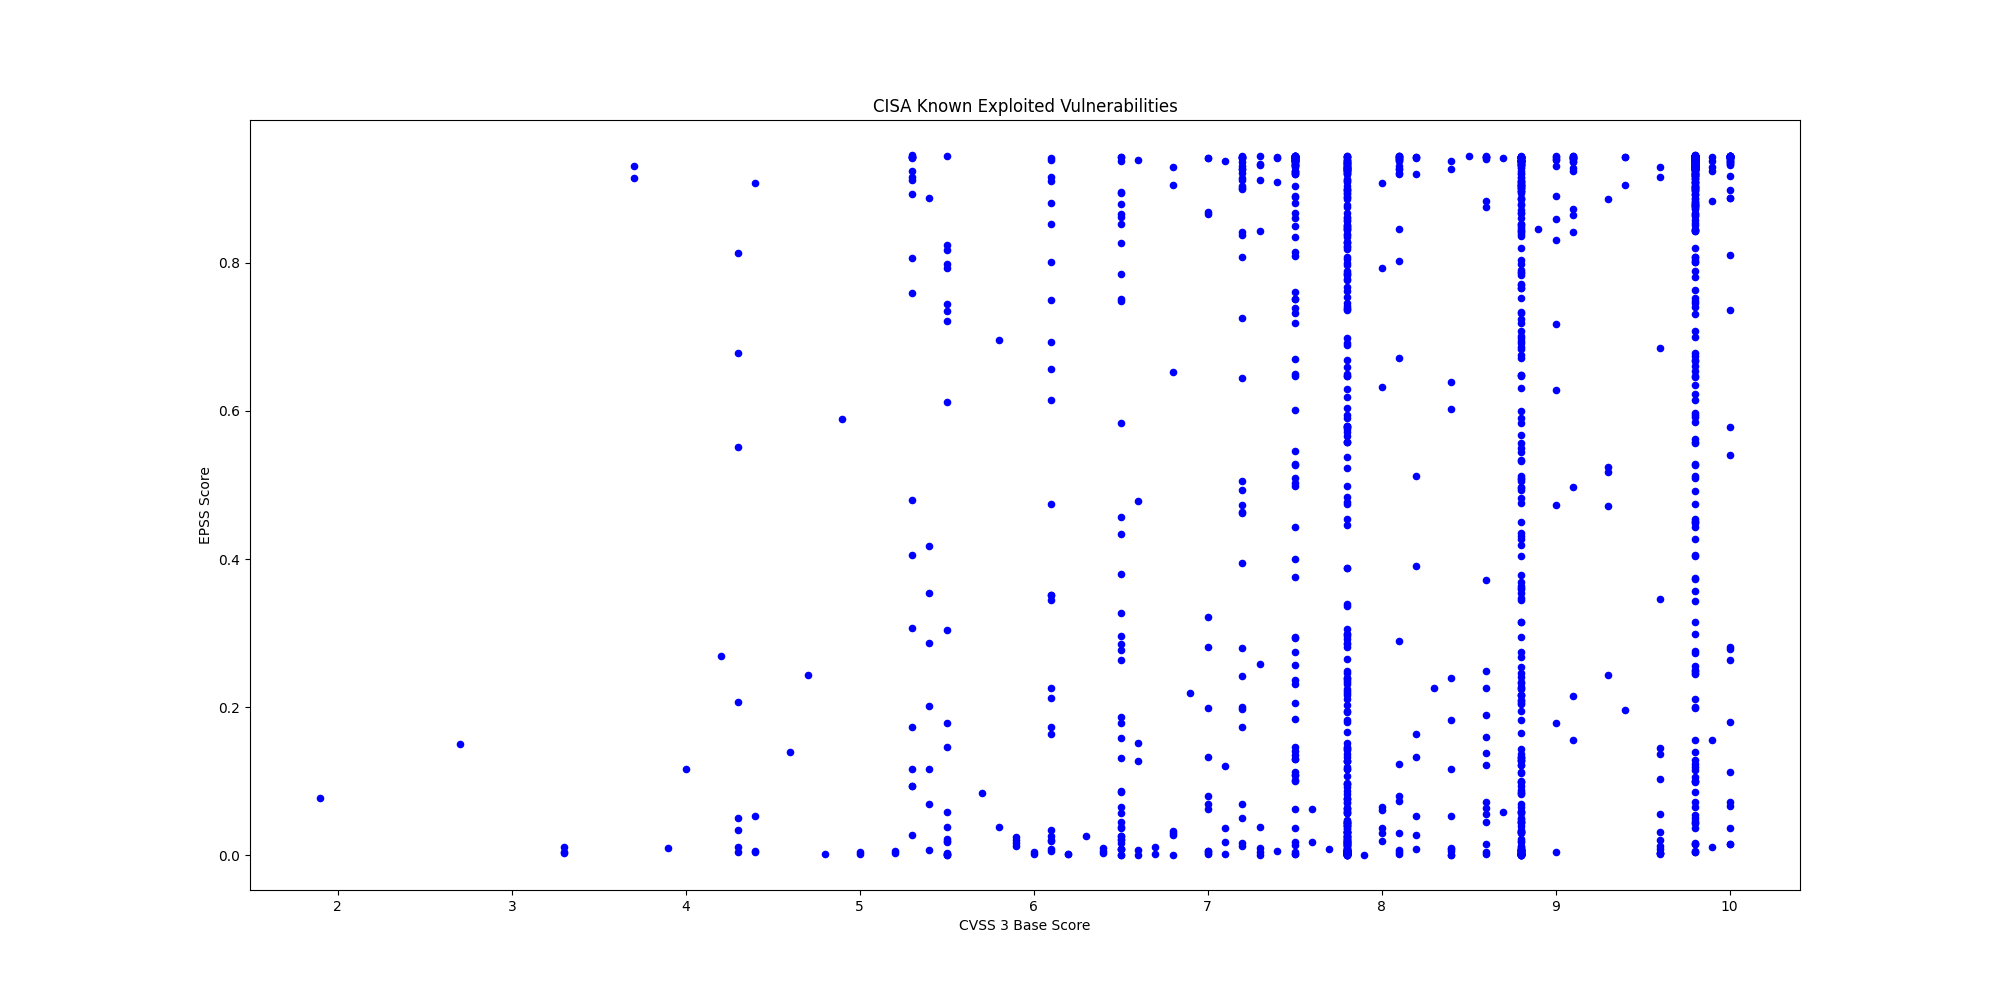

The table this chart was drawn from, first rows:
CVE, CVSS3, EPSS, EPSS Percentile, Description, Vendor, Product
CVE-2014-6278, 8.8, 0.8672, 0.994, GNU Bash contains an OS command injectio…, GNU, GNU Bash
CVE-2017-1000353, 9.8, 0.9441, 0.9998, Jenkins contains a remote code execution…, Jenkins, Jenkins
CVE-2015-7755, 9.8, 0.8772, 0.9945, Juniper ScreenOS contains an improper au…, Juniper, ScreenOS
CVE-2025-21043, 8.8, 0.00137, 0.3446, Samsung mobile devices contain an out-of…, Samsung, Mobile Devices
CVE-2025-4008, , 0.04321, 0.8847, Smartbedded Meteobridge contains a comma…, Smartbedded, Meteobridge
CVE-2025-32463, 9.3, 0.2436, 0.9593, Sudo contains an inclusion of functional…, Sudo, Sudo
CVE-2025-59689, 6.1, 0.2127, 0.9552, Libraesva Email Security Gateway (ESG) c…, Libraesva, Email Security Gateway
CVE-2025-10035, 10.0, 0.8106, 0.9912, Fortra GoAnywhere MFT contains a deseria…, Fortra, GoAnywhere MFT
CVE-2025-20352, 7.7, 0.00864, 0.7443, Cisco IOS and IOS XE contains a stack-ba…, Cisco, IOS and IOS XE
CVE-2021-21311, 7.2, 0.9419, 0.9992, Adminer contains a server-side request f…, Adminer, Adminer
CVE-2025-20362, 6.5, 0.00812, 0.7358, Cisco Secure Firewall Adaptive Security …, Cisco, Secure Firewall Adaptive Security Applia…
CVE-2025-20333, 9.9, 0.01034, 0.7671, Cisco Secure Firewall Adaptive Security …, Cisco, Secure Firewall Adaptive Security Applia…
CVE-2025-10585, 9.8, 0.04962, 0.8925, Google Chromium contains a type confusio…, Google, Chromium V8
CVE-2025-5086, 9.0, 0.629, 0.9834, Dassault Systèmes DELMIA Apriso contains…, Dassault Systèmes, DELMIA Apriso
CVE-2025-38352, 7.4, 0.0058, 0.6808, Linux kernel contains a time-of-check ti…, Linux, Kernel
CVE-2025-48543, 8.8, 0.00085, 0.2585, Android Runtime contains a use-after-fre…, Android, Runtime
CVE-2025-53690, 9.0, 0.1786, 0.9493, Sitecore Experience Manager (XM), Experi…, Sitecore, Multiple Products
CVE-2023-50224, , 0.05729, 0.901, TP-Link TL-WR841N contains an authentica…, TP-Link, TL-WR841N
CVE-2025-9377, 7.2, 0.2001, 0.9532, TP-Link Archer C7(EU) and TL-WR841N/ND(M…, TP-Link, Multiple Routers
CVE-2020-24363, 8.8, 0.2678, 0.962, TP-link TL-WA855RE contains a missing au…, TP-Link, TL-WA855RE
CVE-2025-55177, 5.4, 0.00633, 0.696, Meta Platforms WhatsApp contains an inco…, Meta Platforms, WhatsApp
CVE-2025-57819, 9.8, 0.5971, 0.9821, Sangoma FreePBX contains an authenticati…, Sangoma, FreePBX
CVE-2025-7775, 9.8, 0.0655, 0.908, Citrix NetScaler ADC and NetScaler Gatew…, Citrix, NetScaler
CVE-2025-48384, 8.0, 0.06147, 0.9048, Git contains a link following vulnerabil…, Git, Git
CVE-2024-8068, 8.0, 0.0303, 0.8619, Citrix Session Recording contains an imp…, Citrix, Session Recording
CVE-2024-8069, 8.0, 0.6321, 0.9835, Citrix Session Recording contains a dese…, Citrix, Session Recording
CVE-2025-43300, 8.8, 0.00475, 0.6404, Apple iOS, iPadOS, and macOS contain an …, Apple, iOS, iPadOS, and macOS
CVE-2025-54948, 9.4, 0.1963, 0.9525, Trend Micro Apex One Management Console …, Trend Micro, Apex One
CVE-2025-8876, 8.8, 0.2035, 0.9536, N-able N-Central contains a command inje…, N-able, N-Central
CVE-2025-8875, 7.8, 0.07753, 0.9164, N-able N-Central contains an insecure de…, N-able, N-Central
CVE-2025-8088, 8.8, 0.04306, 0.8844, RARLAB WinRAR contains a path traversal …, RARLAB, WinRAR
CVE-2007-0671, 8.8, 0.6836, 0.9857, Microsoft Office Excel contains a remote…, Microsoft, Office
CVE-2013-3893, 8.8, 0.8609, 0.9937, Microsoft Internet Explorer contains a m…, Microsoft, Internet Explorer
CVE-2020-25078, 7.5, 0.942, 0.9992, D-Link DCS-2530L and DCS-2670L devices c…, D-Link, DCS-2530L and DCS-2670L Devices
CVE-2020-25079, 8.8, 0.4269, 0.9739, D-Link DCS-2530L and DCS-2670L devices c…, D-Link, DCS-2530L and DCS-2670L Devices
CVE-2022-40799, 8.8, 0.5834, 0.9815, D-Link DNR-322L contains a download of c…, D-Link, DNR-322L
CVE-2023-2533, 8.4, 0.6022, 0.9823, PaperCut NG/MF contains a cross-site req…, PaperCut, NG/MF
CVE-2025-20337, 10.0, 0.0147, 0.8033, Cisco Identity Services Engine contains …, Cisco, Identity Services Engine
CVE-2025-20281, 10.0, 0.0151, 0.8062, Cisco Identity Services Engine contains …, Cisco, Identity Services Engine
CVE-2025-2775, 9.3, 0.5182, 0.9783, SysAid On-Prem contains an improper rest…, SysAid, SysAid On-Prem
CVE-2025-2776, 9.3, 0.4714, 0.9762, SysAid On-Prem contains an improper rest…, SysAid, SysAid On-Prem
CVE-2025-6558, 8.8, 0.00056, 0.1764, Google Chromium contains an improper inp…, Google, Chromium
CVE-2025-54309, 9.0, 0.4728, 0.9762, CrushFTP contains an unprotected alterna…, CrushFTP, CrushFTP
CVE-2025-49704, 8.8, 0.6491, 0.9842, Microsoft SharePoint contains a code inj…, Microsoft, SharePoint
CVE-2025-49706, 6.5, 0.1788, 0.9493, Microsoft SharePoint contains an imprope…, Microsoft, SharePoint
CVE-2025-53770, 9.8, 0.8792, 0.9945, Microsoft SharePoint Server on-premises …, Microsoft, SharePoint
CVE-2025-25257, 9.8, 0.4042, 0.9727, Fortinet FortiWeb contains a SQL injecti…, Fortinet, FortiWeb
CVE-2025-47812, 10.0, 0.9172, 0.9968, Wing FTP Server contains an improper neu…, Wing FTP Server, Wing FTP Server
CVE-2025-5777, 7.5, 0.5031, 0.9777, Citrix NetScaler ADC and Gateway contain…, Citrix, NetScaler ADC and Gateway
CVE-2019-9621, 7.5, 0.9387, 0.9987, Synacor Zimbra Collaboration Suite (ZCS)…, Synacor, Zimbra Collaboration Suite (ZCS)
CVE-2019-5418, 7.5, 0.9433, 0.9995, Rails Ruby on Rails contains a path trav…, Rails, Ruby on Rails
CVE-2016-10033, 9.8, 0.9441, 0.9997, PHPMailer contains a command injection v…, PHP, PHPMailer
CVE-2014-3931, 9.8, 0.6536, 0.9844, Multi-Router Looking Glass (MRLG) contai…, Looking Glass, Multi-Router Looking Glass (MRLG)
CVE-2025-6554, 8.1, 0.00113, 0.3082, Google Chromium V8 contains a type confu…, Google, Chromium V8
CVE-2025-48928, 4.0, 0.1164, 0.9343, TeleMessage TM SGNL contains an exposure…, TeleMessage, TM SGNL
CVE-2025-48927, 5.3, 0.09335, 0.925, TeleMessage TM SGNL contains an initiali…, TeleMessage, TM SGNL
CVE-2025-6543, 9.8, 0.01659, 0.8148, Citrix NetScaler ADC and Gateway contain…, Citrix, NetScaler ADC and Gateway
CVE-2019-6693, 6.5, 0.7488, 0.9883, Fortinet FortiOS contains a use of hard-…, Fortinet, FortiOS
CVE-2024-0769, 5.3, 0.7593, 0.9888, D-Link DIR-859 routers contain a path tr…, D-Link, DIR-859 Router
CVE-2024-54085, 9.8, 0.2109, 0.9549, AMI MegaRAC SPx contains an authenticati…, AMI, MegaRAC SPx
... 1,367 more rows
